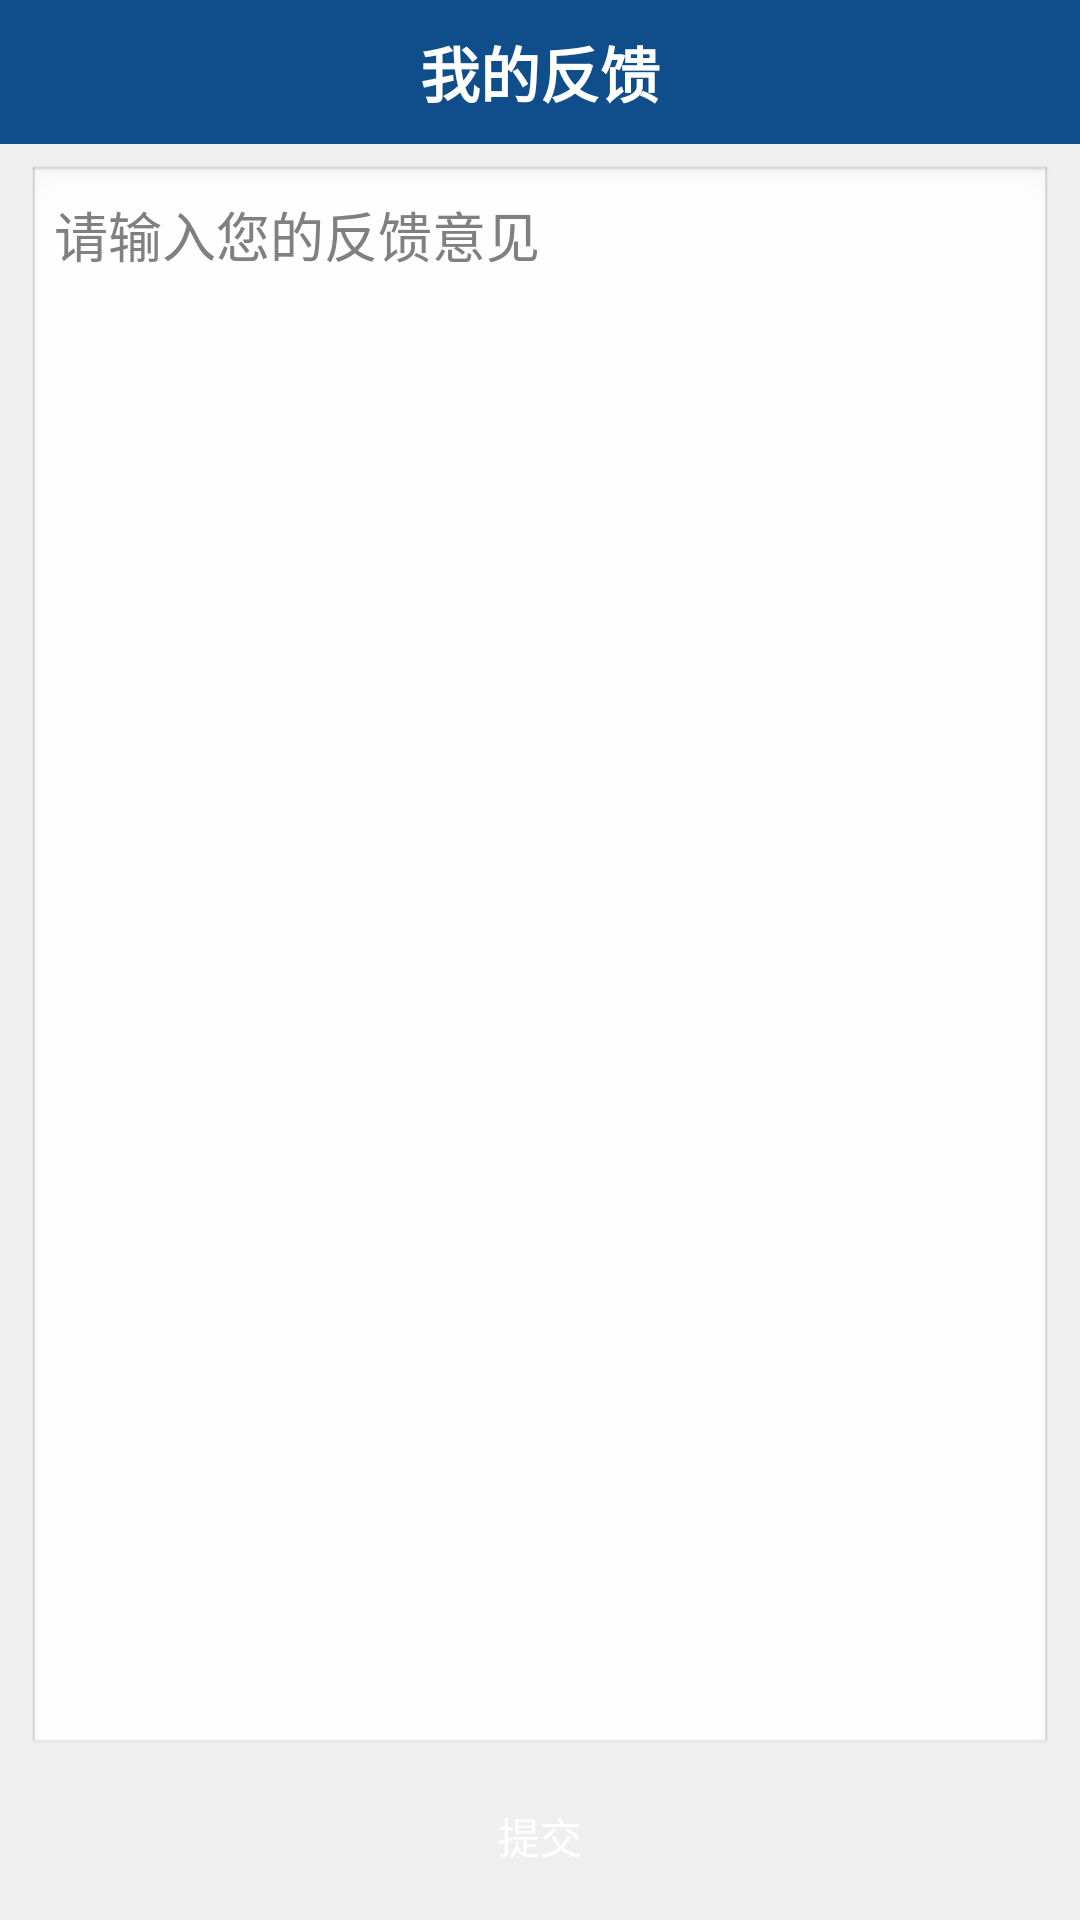

Reconstruct the res/layout file that produces this screen, plus the resources it refers to.
<!-- AndroidManifest.xml: application theme AppTheme -->
<!-- res/layout/umeng_fb_send_feedback.xml -->
<?xml version="1.0" encoding="utf-8"?>
<LinearLayout xmlns:android="http://schemas.android.com/apk/res/android"
    android:id="@+id/umeng_fb_rootId"
    android:layout_width="fill_parent"
    android:layout_height="fill_parent"
    android:background="#EFEFEF"
    android:orientation="vertical" >

    <RelativeLayout
        android:layout_width="fill_parent"
        android:layout_height="48dp"
        android:background="@drawable/shape_title"
        android:gravity="center_vertical" >

        <TextView
            android:id="@+id/umeng_fb_goback_btn"
            android:layout_width="1dp"
            android:layout_height="fill_parent"
            android:visibility="gone" />

        <TextView
            android:id="@+id/umeng_fb_conversation_title"
            style="@style/title_text_style"
            android:layout_width="fill_parent"
            android:layout_height="fill_parent"
            android:layout_gravity="center"
            android:clickable="false"
            android:gravity="center"
            android:text="@string/UMFeedbackConversationTitle" />

        <ImageButton
            android:id="@+id/umeng_fb_see_list_btn"
            android:layout_width="wrap_content"
            android:layout_height="fill_parent"
            android:layout_alignParentRight="true"
            android:background="@drawable/selector_title_btn"
            android:src="@drawable/btn_feedback_list" />
    </RelativeLayout>

    <EditText
        android:id="@+id/umeng_fb_content"
        android:layout_width="fill_parent"
        android:layout_height="fill_parent"
        android:layout_marginBottom="2dip"
        android:layout_marginLeft="9dip"
        android:layout_marginRight="9dip"
        android:layout_marginTop="7dip"
        android:layout_weight="1.0"
        android:gravity="top"
        android:hint="@string/UMFeedbackHint"
        android:maxEms="10"
        android:minEms="10"
        android:paddingLeft="9dip"
        android:paddingTop="10dip"
        android:textColor="#737373" />

    <TextView
        android:id="@+id/umeng_fb_submit"
        android:layout_width="fill_parent"
        android:layout_height="48dp"
        android:layout_marginBottom="4dp"
        android:background="@drawable/umeng_fb_submit_selector"
        android:gravity="center"
        android:text="@string/UMFeedbackSummit"
        android:textColor="@color/white" />

</LinearLayout>
<!-- resources referenced by this layout -->
<resources>
  <color name="white">#FFFFFF</color>
  <!-- drawable selector_title_btn (drawable) -->
  <?xml version="1.0" encoding="utf-8"?>
  <selector xmlns:android="http://schemas.android.com/apk/res/android">
  
      <item android:drawable="@drawable/shape_title_btn_pressed" android:state_focused="true"/>
      <item android:drawable="@drawable/shape_title_btn_pressed" android:state_pressed="true"/>
      <item android:drawable="@drawable/shape_title_btn_normal"/>
  
  </selector>
  <!-- drawable shape_title (drawable) -->
  <?xml version="1.0" encoding="utf-8"?>
  <shape xmlns:android="http://schemas.android.com/apk/res/android" >
  
      <solid android:color="#104E8B" />
  
  </shape>
  <!-- drawable umeng_fb_submit_selector (drawable) -->
  <?xml version="1.0" encoding="utf-8"?>
  <selector xmlns:android="http://schemas.android.com/apk/res/android">
  
      <item android:drawable="@drawable/umeng_fb_gradient_orange" android:state_pressed="true"/>
      <item android:drawable="@drawable/umeng_fb_gradient_green" android:state_pressed="false"/>
  
  </selector>
  <string name="UMFeedbackConversationTitle">我的反馈</string>
  <string name="UMFeedbackHint">请输入您的反馈意见</string>
  <string name="UMFeedbackSummit">提交</string>
  <style name="title_text_style">
          <item name="android:textColor">@color/white</item>
          <item name="android:textStyle">bold</item>
          <item name="android:textSize">20sp</item>
      </style>
  <style name="AppTheme" parent="android:Theme.Light.NoTitleBar" />
  <!-- drawable shape_title_btn_pressed (drawable) -->
  <?xml version="1.0" encoding="utf-8"?>
  <shape xmlns:android="http://schemas.android.com/apk/res/android" >
  
      <solid android:color="@color/light_blue" />
  
      <padding
          android:bottom="6dp"
          android:left="8dp"
          android:right="8dp"
          android:top="6dp" />
  
  </shape>
  <!-- drawable shape_title_btn_normal (drawable) -->
  <?xml version="1.0" encoding="utf-8"?>
  <shape xmlns:android="http://schemas.android.com/apk/res/android" >
  
      <solid android:color="@color/dark_blue" />
  
      <padding
          android:bottom="6dp"
          android:left="4dp"
          android:right="4dp"
          android:top="6dp" />
  
  </shape>
  <!-- drawable umeng_fb_gradient_orange (drawable) -->
  <?xml version="1.0" encoding="utf-8"?>
  <shape xmlns:android="http://schemas.android.com/apk/res/android"
      android:shape="rectangle" >
  
      <gradient
          android:angle="90"
          android:endColor="#E0AA6E"
          android:startColor="#FFA500"
          android:type="linear" />
  
      <corners android:radius="8dp" />
  
  </shape>
  <color name="light_blue">#1E90FF</color>
  <color name="dark_blue">#104E8B</color>
</resources>
